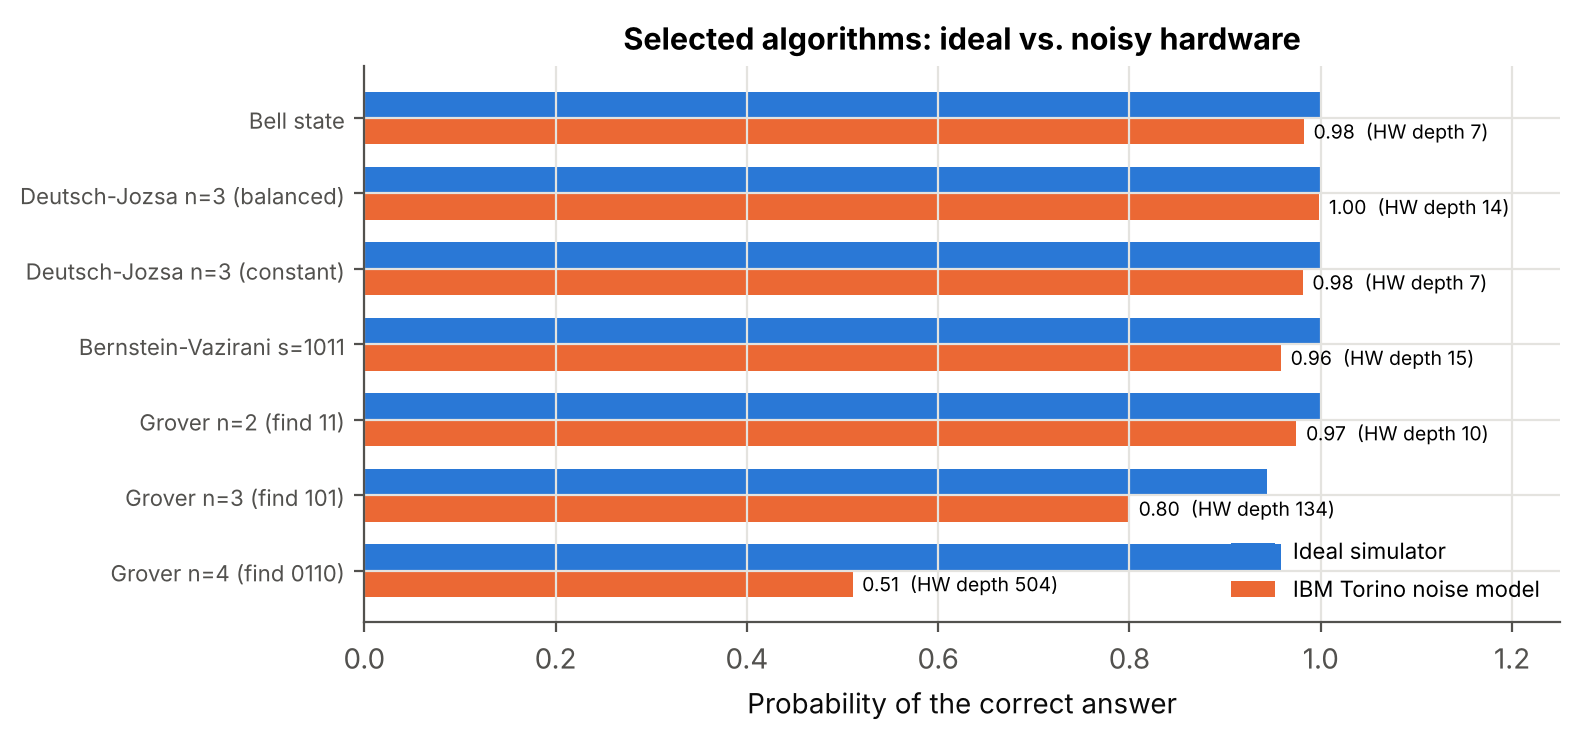

Source data for this figure (header and first rows):
algorithm, qubits, logical_depth, hardware_depth, hardware_2q_gates, success_ideal, success_noisy, classical_queries_worst, quantum_queries, top_ideal, top_noisy
Bell state, 2, 3, 7, 1, 1.0, 0.9824, , , 11, 11
Deutsch-Jozsa n=3 (balanced), 4, 6, 14, 2, 1.0, 0.9985, 5, 1, 101, 101
Deutsch-Jozsa n=3 (constant), 4, 4, 7, 0, 1.0, 0.9812, 5, 1, 000, 000
Bernstein-Vazirani s=1011, 5, 7, 15, 3, 1.0, 0.9585, 4, 1, 1011, 1011
Grover n=2 (find 11), 2, 12, 10, 2, 1.0, 0.9746, 3, 1, 11, 11
Grover n=3 (find 101), 3, 22, 134, 37, 0.9438, 0.7996, 7, 2, 101, 101
Grover n=4 (find 0110), 4, 38, 504, 161, 0.9585, 0.5105, 15, 3, 0110, 0110
